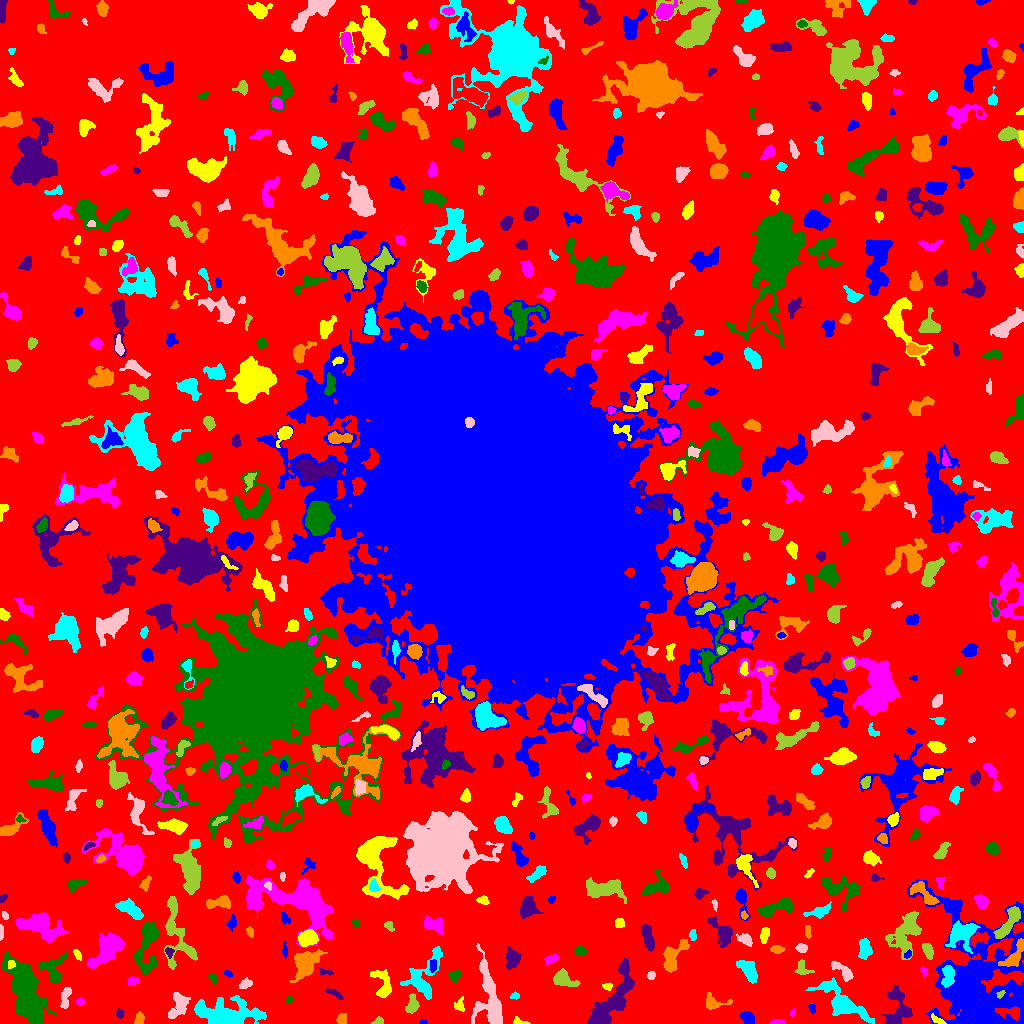

The table this chart was drawn from, first rows:
ID, X, Y, A, B, theta, total_flux, mu_max, mu_median, mu_mean, R_fwhm, R_e, R10, R90, x_start, x_end, y_start, y_end, area, greylevel
0, 526.4, 497.2, 311.1, 305.1, -1.116, 1355317, 11.0, 2.0, 1.879, 53.56, 232.5, 88.88, 369.3, 0, 1023, 0, 1023, 721201, 1.879
1, 423.3, 1.194, 1.877, 1.147, 0.03441, 62.0, 4.0, 2.0, 1.771, 2.523, 1.784, 0.5642, 2.821, 419, 427, 0, 4, 35, 6.771
2, 519.3, 1.725, 4.307, 1.668, -0.179, 120.0, 3.0, 2.0, 1.579, 3.523, 2.821, 0.9772, 4.37, 513, 530, 0, 7, 76, 5.579
3, 777.1, 1.145, 3.708, 1.105, 0.0485, 165.0, 6.0, 3.0, 2.426, 3.385, 2.459, 0.9772, 3.785, 769, 784, 0, 4, 68, 6.426
4, 32.8, 10.79, 2.507, 1.506, -1.382, 178.0, 5.0, 3.0, 2.967, 3.385, 2.459, 0.9772, 3.868, 30, 36, 5, 16, 60, 12.97
5, 119.7, 10.15, 2.296, 1.808, -1.499, 155.0, 4.0, 2.0, 2.246, 3.949, 2.585, 0.9772, 3.989, 116, 124, 5, 15, 69, 6.246
6, 139.3, 4.239, 3.081, 2.192, 1.422, 230.0, 4.0, 2.0, 2.19, 4.853, 3.29, 1.262, 4.918, 134, 144, 0, 12, 105, 6.19
7, 842.9, 20.92, 15.15, 4.732, -0.6428, 1742, 8.0, 2.0, 2.101, 6.723, 8.098, 2.877, 13.69, 805, 874, 0, 46, 829, 6.101
8, 489.3, 26.6, 18.35, 6.297, -1.401, 2073, 6.0, 2.0, 2.201, 11.24, 9.541, 3.613, 14.77, 471, 502, 0, 80, 942, 6.201
9, 378.2, 2.507, 2.677, 1.681, 0.3075, 152.0, 4.0, 2.0, 2.171, 3.827, 2.585, 0.9772, 3.989, 370, 383, 0, 7, 70, 6.171
10, 722.8, 4.935, 2.028, 1.607, 1.316, 93.0, 3.0, 2.0, 1.824, 3.192, 2.326, 0.9772, 3.523, 720, 726, 1, 9, 51, 5.824
11, 746.6, 6.952, 2.971, 1.937, -0.2364, 126.0, 3.0, 1.0, 0.7826, 3.742, 3.09, 1.262, 4.652, 739, 754, 0, 12, 161, 5.783
12, 937.1, 3.857, 4.333, 1.465, -0.5029, 175.0, 4.0, 2.0, 2.035, 4.37, 2.932, 1.128, 4.514, 931, 946, 0, 10, 86, 9.035
13, 792.8, 10.49, 1.975, 1.379, 1.254, 59.0, 3.0, 1.0, 1.405, 2.257, 2.034, 0.5642, 3.29, 790, 795, 7, 15, 42, 7.405
14, 25.11, 35.36, 16.63, 6.577, -1.2, 9246, 21.0, 5.0, 5.79, 8.349, 11.03, 3.989, 19.07, 2, 56, 0, 71, 1597, 8.79
15, 896.8, 13.22, 10.87, 6.222, 1.469, 1053, 6.0, 2.0, 1.979, 7.203, 6.699, 2.394, 10.95, 881, 912, 0, 38, 532, 6.979
16, 341.7, 3.996, 2.535, 2.292, 1.233, 285.0, 6.0, 3.0, 2.74, 4.297, 3.09, 1.128, 4.754, 336, 346, 0, 10, 104, 6.74
17, 227.5, 8.022, 15.1, 6.218, -0.02977, 6200, 24.0, 4.0, 5.29, 6.103, 8.759, 2.932, 16.42, 194, 266, 0, 28, 1172, 8.29
18, 178.7, 18.03, 7.049, 4.015, 1.167, 1146, 7.0, 3.0, 3.361, 6.794, 5.971, 2.394, 9.305, 168, 190, 5, 31, 341, 6.361
19, 412.2, 18.7, 4.637, 2.72, 1.44, 408.0, 5.0, 2.0, 2.182, 4.72, 4.184, 1.596, 6.723, 405, 419, 10, 30, 187, 6.182
20, 575.7, 13.29, 2.948, 1.55, 0.3118, 180.0, 5.0, 2.0, 2.338, 3.385, 2.585, 0.9772, 4.029, 570, 583, 9, 18, 77, 6.338
21, 812.2, 14.92, 2.167, 1.679, -1.042, 98.0, 3.0, 2.0, 1.556, 3.29, 2.394, 0.9772, 3.7, 808, 815, 10, 19, 63, 6.556
22, 460, 17.65, 2.874, 1.946, 1.517, 95.0, 3.0, 1.0, 0.8796, 2.932, 2.585, 0.9772, 4.146, 454, 464, 12, 27, 108, 5.88
23, 80.31, 22.34, 1.8, 1.434, 0.8421, 65.0, 4.0, 1.0, 1.016, 2.523, 2.034, 0.5642, 3.192, 76, 85, 18, 26, 64, 6.016
24, 288.6, 23.03, 2.053, 1.463, 0.9232, 74.0, 4.0, 1.0, 1.396, 2.646, 2.111, 0.7979, 3.385, 284, 292, 20, 28, 53, 5.396
25, 334.0, 30.19, 4.71, 1.543, -0.4822, 157.0, 3.0, 1.0, 1.467, 3.827, 3.241, 1.262, 5.14, 325, 343, 24, 35, 107, 5.467
26, 713.3, 20.22, 5.948, 3.328, -0.07868, 360.0, 4.0, 1.0, 1.722, 5.585, 4.068, 1.596, 6.933, 706, 732, 14, 31, 209, 5.722
27, 515.1, 27.41, 2.272, 1.478, 0.2172, 74.0, 3.0, 1.0, 1.254, 2.585, 2.257, 0.7979, 3.613, 510, 519, 24, 32, 59, 6.254
28, 65.34, 25.84, 6.449, 2.168, 1.344, 292.0, 4.0, 1.0, 1.678, 5.046, 3.989, 1.693, 6.628, 60, 71, 15, 36, 174, 5.678
29, 1001, 29.39, 2.399, 1.577, 0.5989, 244.0, 9.0, 4.0, 4.604, 2.821, 2.394, 0.7979, 3.656, 996, 1005, 25, 33, 53, 16.6
30, 676.2, 34.24, 13.93, 6.276, 0.8535, 2835, 7.0, 4.0, 3.635, 11.33, 9.253, 3.656, 13.96, 656, 696, 16, 65, 780, 6.635
31, 979.2, 34.67, 31.52, 21.21, -1.311, 30857, 27.0, 4.0, 5.328, 10.19, 20.78, 6.482, 36.39, 907, 1023, 0, 144, 5792, 8.328
32, 607.1, 37.2, 2.543, 1.754, -0.08758, 168.0, 5.0, 2.0, 2.507, 3.241, 2.646, 0.9772, 3.989, 602, 612, 33, 41, 67, 6.507
33, 132.3, 42.47, 2.724, 2.362, 0.04217, 180.0, 4.0, 2.0, 1.875, 4.334, 3.141, 1.128, 4.918, 128, 139, 38, 47, 96, 6.875
34, 454.6, 47.43, 2.742, 2.464, 0.7673, 303.0, 7.0, 2.0, 2.444, 3.141, 3.241, 1.128, 5.202, 448, 461, 40, 53, 124, 6.444
35, 613.6, 24.26, 18.32, 5.829, 0.9892, 4306, 13.0, 4.0, 4.082, 6.232, 10.25, 3.7, 16.03, 587, 634, 0, 65, 1055, 7.082
36, 305.5, 60.59, 7.819, 5.127, 0.9062, 3440, 15.0, 5.0, 6.046, 7.59, 7.334, 2.877, 11.83, 289, 327, 41, 74, 569, 9.046
37, 947.8, 47.47, 5.74, 3.032, 1.476, 955.0, 6.0, 4.0, 4.099, 7.899, 5.262, 2.185, 7.695, 941, 954, 36, 58, 233, 13.1
38, 245, 39.2, 3.28, 2.16, 0.5299, 225.0, 4.0, 2.0, 1.974, 4.754, 3.29, 1.262, 5.293, 238, 252, 35, 46, 114, 6.974
39, 563.5, 44.29, 5.814, 3.462, -0.4122, 689.0, 6.0, 2.0, 2.384, 6.155, 4.983, 1.954, 7.999, 553, 580, 37, 55, 289, 6.384
40, 690.0, 37.45, 2.724, 1.62, -0.9427, 186.0, 5.0, 2.0, 2.48, 3.241, 2.646, 0.9772, 4.184, 686, 694, 33, 43, 75, 9.48
41, 228.2, 49.75, 2.399, 1.433, -0.5242, 68.0, 3.0, 1.0, 1.283, 2.185, 2.034, 0.7979, 3.568, 224, 232, 46, 54, 53, 5.283
42, 383, 39.12, 8.308, 4.156, -1.272, 673.0, 5.0, 2.0, 2.071, 5.67, 5.528, 2.111, 8.74, 370, 391, 26, 54, 325, 6.071
43, 924.1, 51.61, 2.693, 1.455, -1.065, 84.0, 3.0, 2.0, 1.448, 3.29, 2.459, 0.7979, 3.478, 920, 927, 47, 56, 58, 8.448
44, 212.8, 44.68, 2.918, 1.539, -1.166, 122.0, 3.0, 2.0, 1.694, 3.613, 2.706, 1.128, 4.146, 208, 216, 39, 50, 72, 5.694
45, 324.5, 51.37, 3.961, 1.447, -0.1201, 106.0, 3.0, 1.0, 1.413, 3.192, 2.646, 0.9772, 4.184, 319, 333, 48, 55, 75, 6.413
46, 673.6, 68.72, 9.477, 4.474, 0.9544, 889.0, 6.0, 2.0, 2.163, 7.181, 6.155, 2.257, 9.707, 663, 689, 51, 84, 411, 6.163
47, 423.7, 46.95, 14.37, 7.375, 1.099, 2039, 7.0, 3.0, 3.085, 8.176, 8.137, 3.192, 13.01, 400, 442, 24, 77, 661, 6.085
48, 650.9, 47.97, 2.015, 1.878, 0.6482, 172.0, 5.0, 2.0, 2.567, 3.241, 2.459, 0.9772, 3.868, 647, 655, 44, 52, 67, 6.567
49, 802.4, 53.8, 4.161, 3.459, -0.5757, 204.0, 3.0, 1.0, 1.351, 3.868, 3.742, 1.382, 6.257, 794, 814, 49, 64, 151, 5.351
50, 873.9, 52.08, 2.725, 1.898, -0.5819, 157.0, 4.0, 2.0, 1.847, 3.868, 2.764, 0.9772, 4.514, 869, 879, 48, 57, 85, 5.847
51, 432.9, 57.88, 3.377, 1.715, 1.528, 215.0, 4.0, 2.0, 2.471, 4.918, 3.038, 1.262, 4.72, 429, 436, 51, 64, 87, 7.471
52, 11.29, 59.31, 2.014, 1.912, 0.7773, 127.0, 4.0, 2.0, 2.082, 3.742, 2.459, 0.9772, 3.827, 8, 15, 55, 63, 61, 12.08
53, 107.1, 74.58, 10.81, 5.165, 0.8445, 2725, 8.0, 4.0, 3.984, 11.26, 8.482, 3.432, 12.98, 87, 124, 55, 91, 684, 6.984
54, 52.44, 53.64, 7.575, 6.218, -1.405, 1151, 9.0, 3.0, 3.136, 4.107, 6.077, 2.111, 9.608, 38, 66, 41, 71, 367, 6.136
55, 512.5, 65.23, 4.397, 2.951, -1.505, 1003, 10.0, 4.0, 4.012, 5.557, 4.549, 1.784, 7.181, 506, 520, 54, 77, 250, 9.012
56, 1014, 67.1, 8.411, 3.203, 0.9771, 685.0, 7.0, 2.0, 2.239, 4.222, 5.14, 1.871, 8.253, 998, 1023, 57, 85, 306, 10.24
57, 748.2, 52.56, 6.111, 2.794, -0.9143, 859.0, 8.0, 2.0, 2.744, 5.67, 4.918, 1.871, 7.959, 736, 757, 40, 63, 313, 7.744
58, 843.7, 52.09, 6.915, 2.501, -0.7077, 774.0, 11.0, 3.0, 3.486, 3.385, 4.478, 1.596, 7.181, 831, 853, 42, 63, 222, 7.486
59, 176.2, 92.51, 21.03, 6.783, -1.38, 1557, 6.0, 2.0, 2.006, 8.425, 8.019, 2.932, 13.47, 164, 197, 54, 127, 776, 6.006
... 607 more rows
